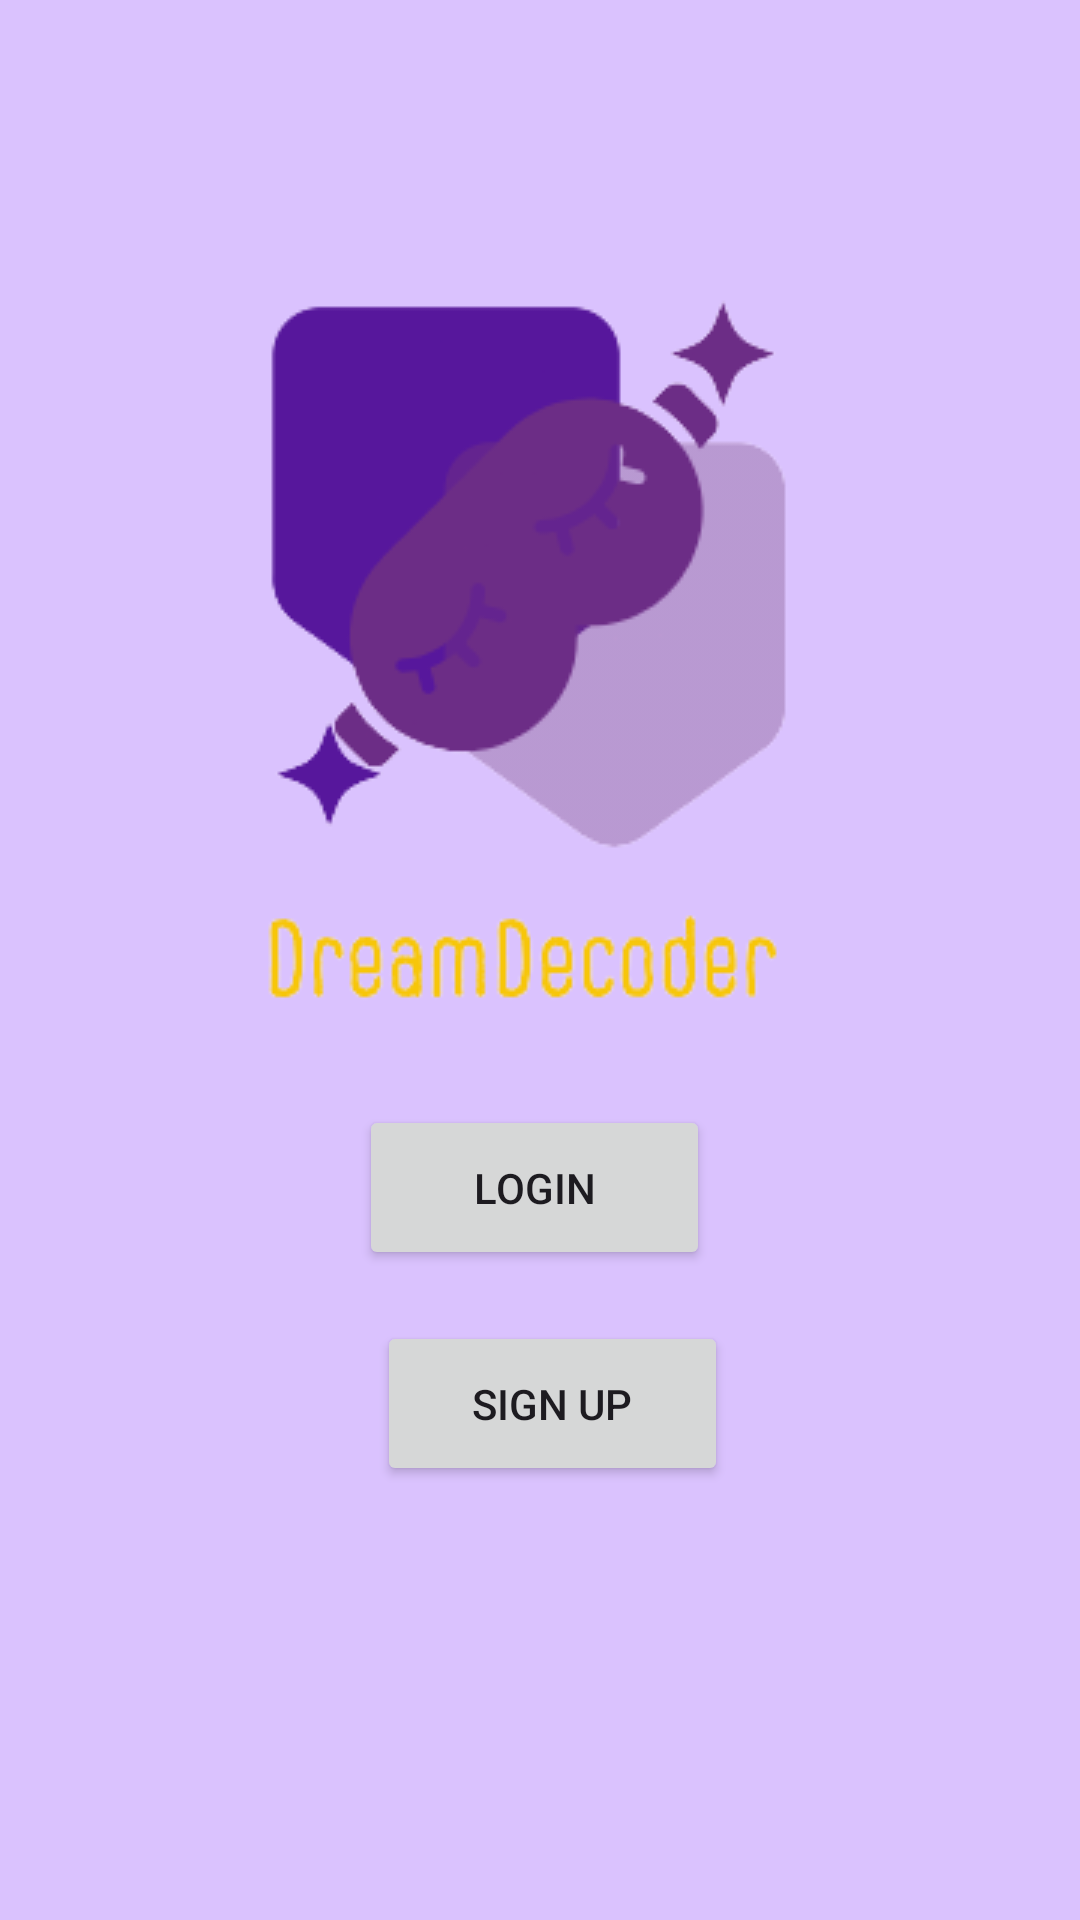

This screen was rendered from an Android layout file. Write that file and the resources it references.
<!-- AndroidManifest.xml: application theme Theme.DreamDecoderApp -->
<!-- res/layout/activity_main.xml -->
<?xml version="1.0" encoding="utf-8"?>
<androidx.constraintlayout.widget.ConstraintLayout
    xmlns:android="http://schemas.android.com/apk/res/android"
    xmlns:tools="http://schemas.android.com/tools"
    xmlns:app="http://schemas.android.com/apk/res-auto"
    android:id="@+id/main"
    android:layout_width="match_parent"
    android:layout_height="match_parent"
    tools:context=".MainActivity"
    android:background="@drawable/purple"
    >

    <ImageView
        android:id="@+id/imageView"
        android:layout_width="wrap_content"
        android:layout_height="wrap_content"
        android:contentDescription="@string/showlogo"
        app:layout_constraintBottom_toBottomOf="parent"
        app:layout_constraintEnd_toEndOf="parent"
        app:layout_constraintStart_toStartOf="parent"
        app:layout_constraintTop_toTopOf="parent"
        app:layout_constraintVertical_bias="0.201"
        app:srcCompat="@drawable/logo" />

    <Button
        android:id="@+id/LoginButton"
        android:layout_width="117dp"
        android:layout_height="55dp"
        android:layout_marginStart="158dp"
        android:layout_marginTop="67dp"
        android:layout_marginEnd="162dp"
        android:layout_marginBottom="17dp"
        android:text="@string/login"
        android:onClick="openLoginActivity"

        app:layout_constraintBottom_toTopOf="@+id/SignUpButton"
        app:layout_constraintEnd_toEndOf="parent"
        app:layout_constraintStart_toStartOf="parent"
        app:layout_constraintTop_toBottomOf="@+id/imageView" />

    <Button
        android:id="@+id/SignUpButton"
        android:layout_width="117dp"
        android:layout_height="55dp"
        android:layout_marginStart="163dp"
        android:layout_marginEnd="157dp"
        android:layout_marginBottom="188dp"
        android:text="@string/sign_up"
        android:onClick="openSignUpActivity"

        app:layout_constraintBottom_toBottomOf="parent"
        app:layout_constraintEnd_toEndOf="parent"
        app:layout_constraintHorizontal_bias="0.485"
        app:layout_constraintStart_toStartOf="parent"
        app:layout_constraintTop_toBottomOf="@+id/LoginButton" />
</androidx.constraintlayout.widget.ConstraintLayout>
<!-- resources referenced by this layout -->
<resources>
  <!-- drawable logo: png bitmap (drawable, 15838 bytes) -->
  <!-- drawable purple: jpeg bitmap (drawable, 6835 bytes) -->
  <string name="login">Login</string>
  <string name="showlogo">ShowLogo</string>
  <string name="sign_up">Sign Up</string>
  <style name="Theme.DreamDecoderApp" parent="Base.Theme.DreamDecoderApp" />
  <style name="Base.Theme.DreamDecoderApp" parent="Theme.Material3.DayNight.NoActionBar">
          
          
      </style>
</resources>
